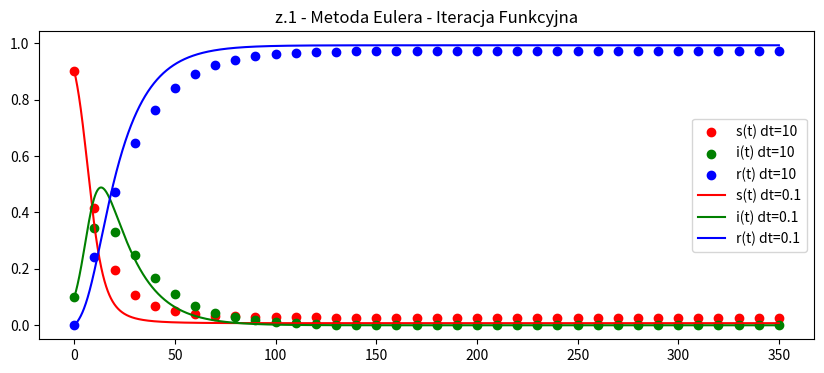
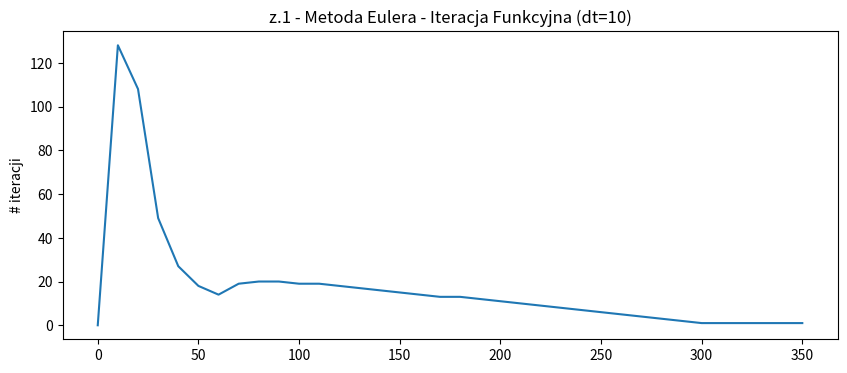
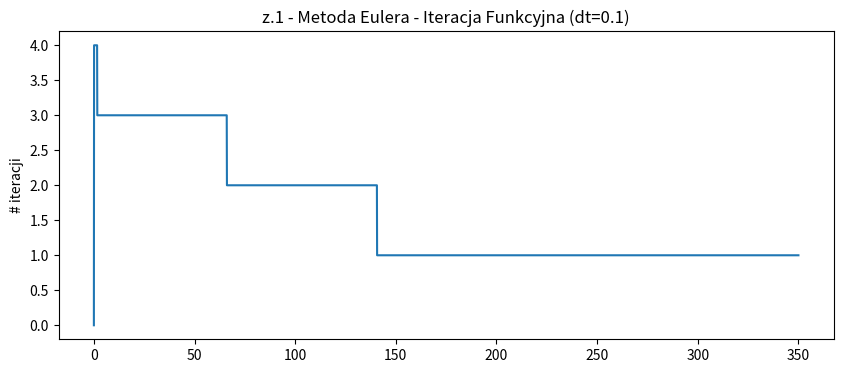
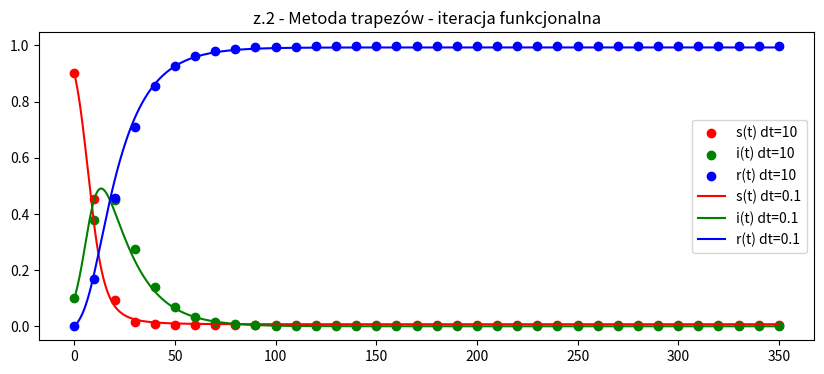
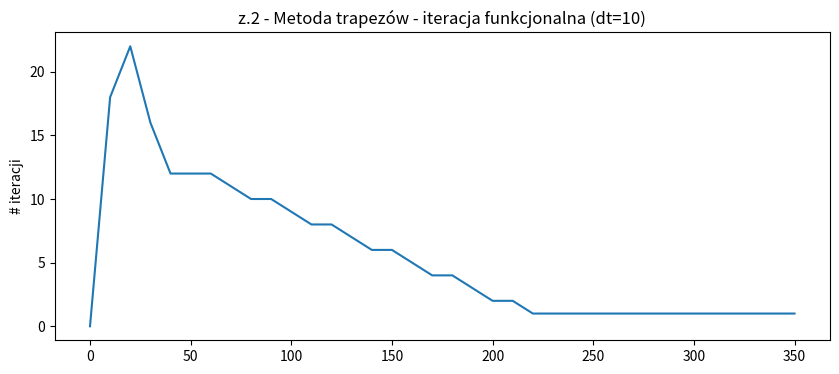
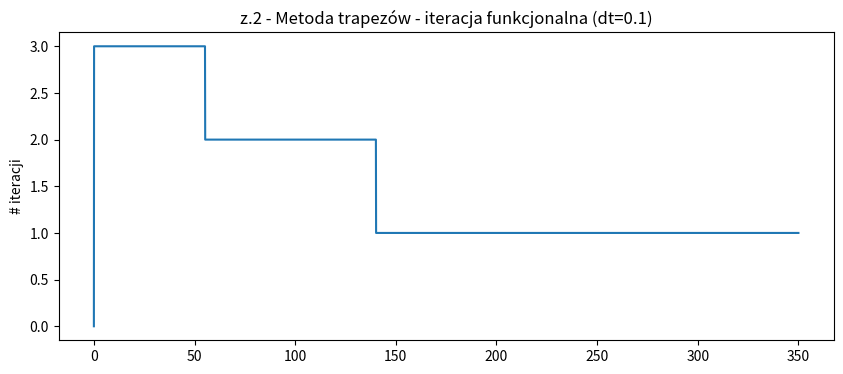
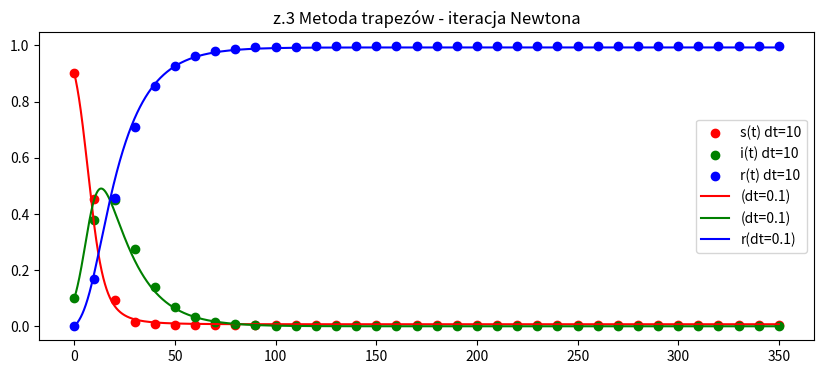
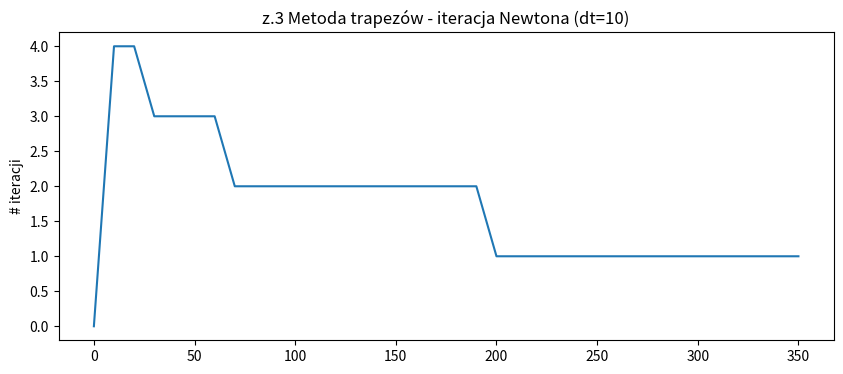
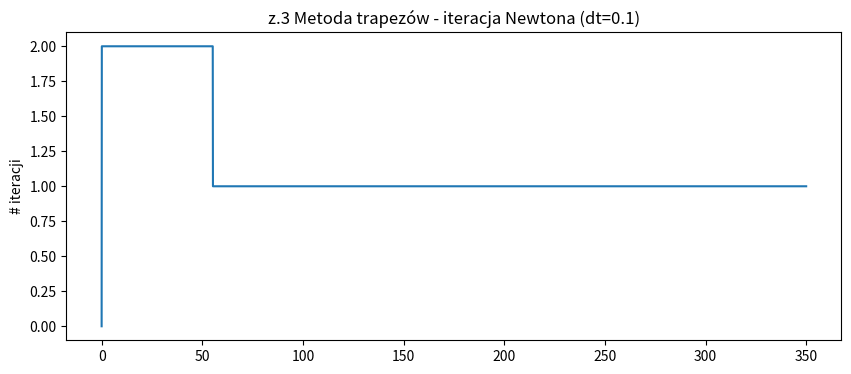
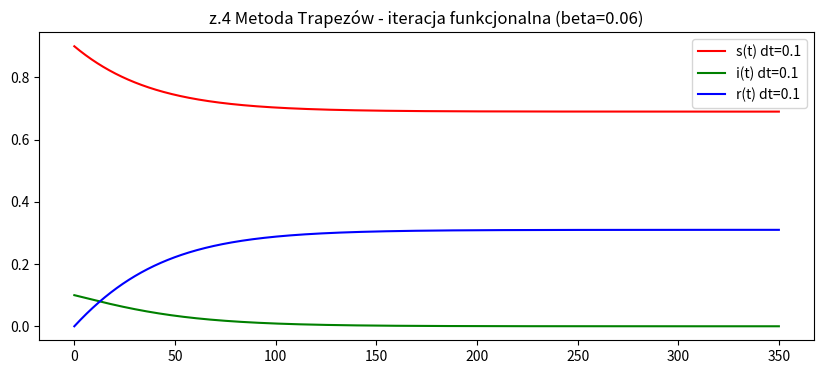
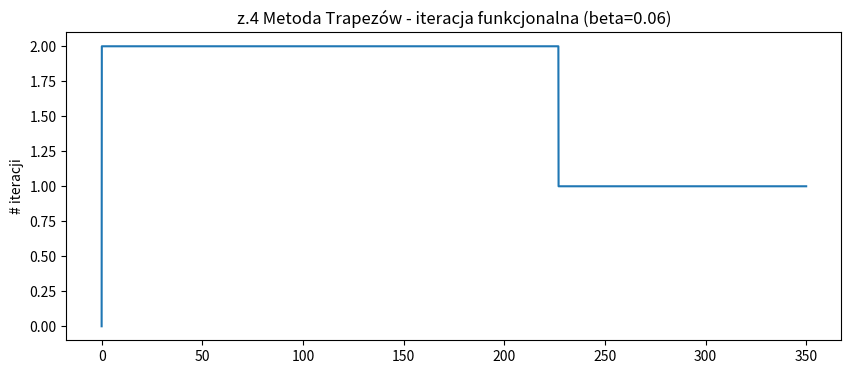

Reproduce these figures in Python, in order.
#%% md
# ## SRI Model
# 
# $$
# \begin{cases}
# \frac{ds}{dt} = f(s(t), i(t)) = -\beta is \\
# \frac{di}{dt} = g(s(t), i(t)) = \beta is - \gamma i
# \end{cases}
# $$
# 
#%% md
# ## Imports
#%%
import numpy as np
import matplotlib.pyplot as plt
import pandas as pd
#%% md
# ## Euler
#%%
def sir(s0,i0, parameters, time, dt, func, tolerance=1e-6, max_iterations=150, show_iter = False):
    n_steps = len(time)

    s = np.zeros_like(time)
    i = np.zeros_like(time)
    r = np.zeros_like(time)
    iter_count = np.zeros(n_steps, dtype=int)
    first_iteration = {"S_n1":[], "I_n1":[]}

    s[0] = s0
    i[0] = i0
    r[0] = 1.0 - s[0] - i[0]

    print(n_steps)
    for n in range(n_steps-1):
        current_s = s[n]
        current_i = i[n]

        i_mu = current_i
        s_mu = current_s

        converged = False
        for k in range(1, max_iterations):
            s_next, i_next = func(current_s, current_i, s_mu, i_mu, dt, parameters)

            if n==0:
                first_iteration['S_n1'].append(s_next)
                first_iteration['I_n1'].append(i_next)



            if (np.abs(s_next - s_mu) < tolerance) and (np.abs(i_next - i_mu) < tolerance):
                s[n+1] = s_next
                i[n+1] = i_next
                r[n+1] = 1.0 - s_next - i_next
                iter_count[n+1] = k
                converged = True
                break

            s_mu, i_mu = s_next, i_next


        if not converged:
            s[n+1] = s_next
            i[n+1] = i_next
            r[n+1] = 1.0 - s_next - i_next
            iter_count[n+1] = max_iterations

        if show_iter:
            print(f"Iters in {n}th step: {iter_count[n]}")

        if n==1:
            df_fr = pd.DataFrame(first_iteration)
            print(df_fr)

    return s, i, r, iter_count



def euler(s_n, i_n, s_mu, i_mu, dt, params):
    beta = params['beta']
    gamma = params['gamma']

    s_next = s_n - dt * beta * s_mu * i_mu
    i_next = i_n + dt * (beta * s_mu * i_mu - gamma * i_mu)

    return s_next, i_next

#%% md
# ### Calculation for $\Delta t = 10$
# 
#%%
parameters = {
    'beta': 0.34,
    'gamma': 0.07,
}

show_iter = True
i0, s0 = 0.1, 0.9

dt = 10
time10 = np.arange(start=0.0, stop=350.1, step=dt)

ddt = 0.1
time01 = np.arange(start=0.0, stop=350.01, step=ddt)

s10,i10,r10,iter_count10 = sir(s0, i0, parameters, time10, dt, euler, show_iter = True)
s01, i01, r01, iter_count01 = sir(s0,i0, parameters, time01, ddt, euler)

plt.figure(figsize=(10,4))
plt.scatter(time10, s10, label="s(t) dt=10", color="red")
plt.scatter(time10, i10, label="i(t) dt=10", color="green")
plt.scatter(time10, r10, label="r(t) dt=10", color="blue")

plt.plot(time01, s01, label="s(t) dt=0.1", color="red")
plt.plot(time01, i01, label="i(t) dt=0.1", color="green")
plt.plot(time01, r01, label="r(t) dt=0.1", color="blue")

plt.legend()
plt.title("z.1 - Metoda Eulera - Iteracja Funkcyjna")
plt.show()

plt.figure(figsize=(10,4))
plt.plot(time10, iter_count10)
plt.title("z.1 - Metoda Eulera - Iteracja Funkcyjna (dt=10)")
plt.ylabel("# iteracji")
plt.show()

plt.figure(figsize=(10,4))
plt.plot(time01, iter_count01)
plt.title("z.1 - Metoda Eulera - Iteracja Funkcyjna (dt=0.1)")
plt.ylabel("# iteracji")
plt.show()

#%% md
# ## Trapezoid Funcional
# 
#%%
def trapezoid_func(s_n, i_n, s_mu, i_mu, dt, params):
    beta = params['beta']
    gamma = params['gamma']

    s_next = s_n - (dt/2) * (beta*s_n*i_n + beta*s_mu*i_mu)
    i_next = i_n + (dt/2) * (beta*s_n*i_n - gamma*i_n + beta*s_mu*i_mu - gamma*i_mu)

    return s_next, i_next

#%%
s10,i10,r10,iter_count10 = sir(s0, i0, parameters, time10, dt, func = trapezoid_func,  show_iter = True)
s01, i01, r01, iter_count01 = sir(s0,i0, parameters, time01, ddt, func = trapezoid_func)

plt.figure(figsize=(10,4))
plt.scatter(time10, s10, label="s(t) dt=10", color="red")
plt.scatter(time10, i10, label="i(t) dt=10", color="green")
plt.scatter(time10, r10, label="r(t) dt=10", color="blue")

plt.plot(time01, s01, label="s(t) dt=0.1", color="red")
plt.plot(time01, i01, label="i(t) dt=0.1", color="green")
plt.plot(time01, r01, label="r(t) dt=0.1", color="blue")

plt.legend()
plt.title("z.2 - Metoda trapezów - iteracja funkcjonalna")
plt.show()

plt.figure(figsize=(10,4))
plt.plot(time10, iter_count10)
plt.title("z.2 - Metoda trapezów - iteracja funkcjonalna (dt=10)")
plt.ylabel("# iteracji")
plt.show()

plt.figure(figsize=(10,4))
plt.plot(time01, iter_count01)
plt.title("z.2 - Metoda trapezów - iteracja funkcjonalna (dt=0.1)")
plt.ylabel("# iteracji")
plt.show()
#%% md
# ## Trapezoid Newtwon
#%%
def sir_trpezoid_newton(s0,i0, parameters, time, dt, func=trapezoid_func, tolerance=1e-6, max_iterations=150, show_iter = False):
    beta = parameters['beta']
    gamma = parameters['gamma']

    n_steps = len(time)

    s = np.zeros_like(time)
    i = np.zeros_like(time)
    r = np.zeros_like(time)
    iter_count = np.zeros(n_steps, dtype=int)
    first_iteration = {"S_n1":[], "I_n1":[]}

    s[0] = s0
    i[0] = i0
    r[0] = 1.0 - s[0] - i[0]

    print(n_steps)
    for n in range(n_steps-1):
        current_s = s[n]
        current_i = i[n]

        i_mu = current_i
        s_mu = current_s

        converged = False
        for k in range(1, max_iterations+1):
            s_next, i_next = func(current_s, current_i, s_mu, i_mu, dt, parameters)


            #Iteracja Newtona
            F = s_next - current_s + (dt/2) * (beta*current_s*current_i + beta*s_next*i_next)
            G = i_next - current_i - (dt/2) * ((beta*current_s*current_i - gamma*current_i) + (beta*s_next*i_next - gamma*i_next))

            J11 = 1 + (dt/2)*beta*i_next
            J12 = (dt/2)*beta*s_next

            J21 = -(dt/2)*(beta*i_next)
            J22 = 1 - (dt/2)*(beta*s_next - gamma)


            w = J11 * J22 - J12 * J21
            w_s = F * J22 - J12 * G
            w_i = J11 * G - F * J21

            if abs(w) < 1e-12:
                break;

            delta_s = w_s/w
            delta_i = w_i/w

            s_next = s_next - delta_s
            i_next = i_next - delta_i



            if n==0:
                first_iteration['S_n1'].append(s_next)
                first_iteration['I_n1'].append(i_next)



            if (abs(delta_i) < tolerance) and (abs(delta_s) < tolerance):
                s[n+1] = s_next
                i[n+1] = i_next
                r[n+1] = 1.0 - s_next - i_next
                iter_count[n+1] = k
                converged = True
                break

            s_mu, i_mu = s_next, i_next


        if not converged:
            s[n+1] = s_next
            i[n+1] = i_next
            r[n+1] = 1.0 - s_next - i_next
            iter_count[n+1] = max_iterations

        if show_iter:
            print(f"Iters in {n}th step: {iter_count[n+1]}")

        if n==1:
            df_fr = pd.DataFrame(first_iteration)
            print(df_fr)

    return s, i, r, iter_count
#%%
s10,i10,r10,iter_count10 = sir_trpezoid_newton(s0, i0, parameters, time10, dt, show_iter=True)
s01, i01, r01, iter_count01 = sir_trpezoid_newton(s0,i0, parameters, time01, ddt)

plt.figure(figsize=(10,4))
plt.scatter(time10, s10, label="s(t) dt=10", color="red")
plt.scatter(time10, i10, label="i(t) dt=10", color="green")
plt.scatter(time10, r10, label="r(t) dt=10", color="blue")

plt.plot(time01, s01, label="(dt=0.1)", color="red")
plt.plot(time01, i01, label="(dt=0.1)", color="green")
plt.plot(time01, r01, label="r(dt=0.1)", color="blue")

plt.legend()
plt.title("z.3 Metoda trapezów - iteracja Newtona")
plt.show()

plt.figure(figsize=(10,4))
plt.plot(time10, iter_count10)
plt.title("z.3 Metoda trapezów - iteracja Newtona (dt=10)")
plt.ylabel("# iteracji")
plt.show()

plt.figure(figsize=(10,4))
plt.plot(time01, iter_count01)
plt.title("z.3 Metoda trapezów - iteracja Newtona (dt=0.1)")
plt.ylabel("# iteracji")
plt.show()
#%% md
# ## Trapezod functional for $\beta = 0.06$
#%%
params2 = parameters.copy()
params2['beta'] = 0.06
s01, i01, r01, iter_count01 = sir(s0,i0, params2, time01, ddt, func = trapezoid_func)


plt.figure(figsize=(10,4))
plt.plot(time01, s01, label="s(t) dt=0.1", color="red")
plt.plot(time01, i01, label="i(t) dt=0.1", color="green")
plt.plot(time01, r01, label="r(t) dt=0.1", color="blue")

plt.legend()
plt.title("z.4 Metoda Trapezów - iteracja funkcjonalna (beta=0.06)")
plt.show()

plt.figure(figsize=(10,4))
plt.plot(time01, iter_count01)
plt.title("z.4 Metoda Trapezów - iteracja funkcjonalna (beta=0.06)")
plt.ylabel("# iteracji")
plt.show()